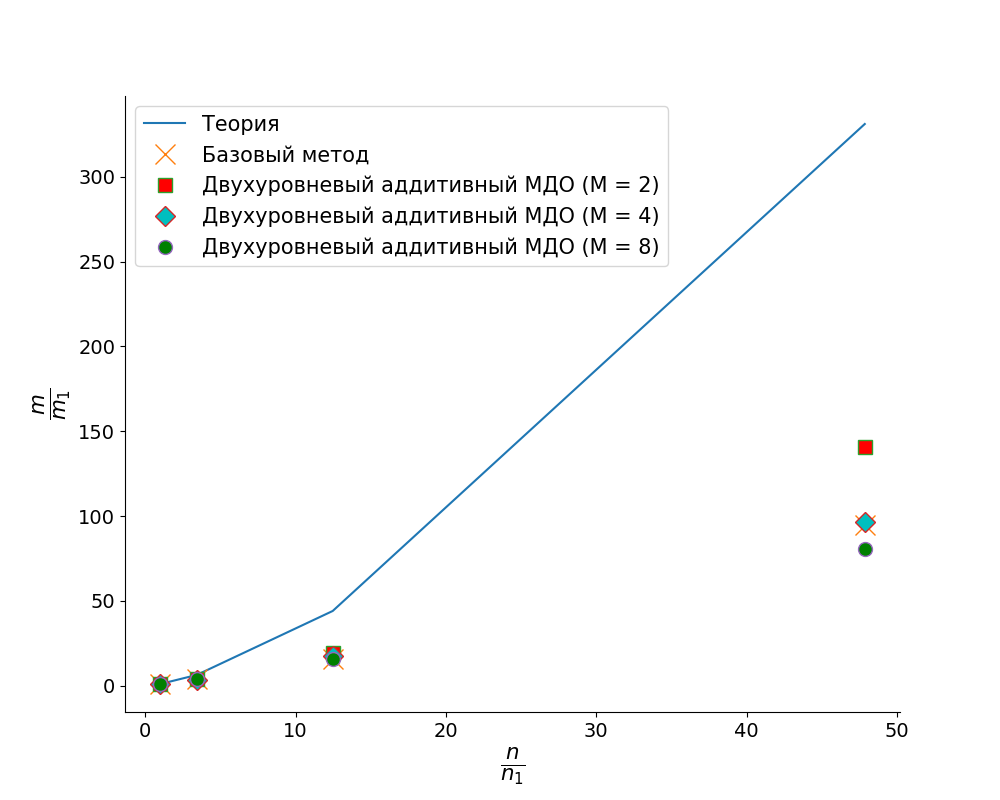

The file beside this chart, header and first rows:
index, basic, 2, 4, 8
2668, 0.91, 2.45, 3.52, 4.04
9142, 3.50, 9.55, 12.65, 14.88
33272, 14.49, 47.66, 60.94, 63.74
127674, 85.90, 344.4, 338.9, 326.8
